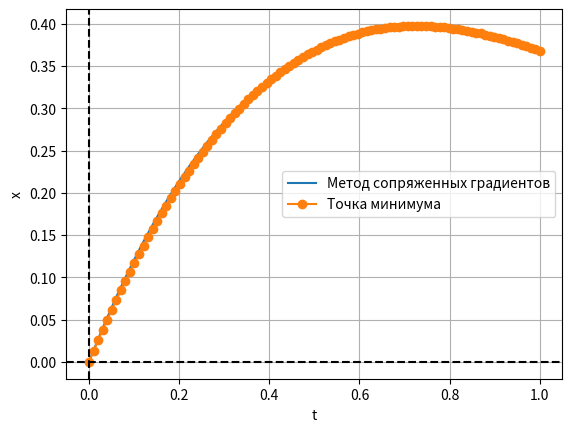

This chart was generated by the following Python code:
import numpy as np
import matplotlib.pyplot as plot
import math

# Коэффициенты
CoefficientsA = [0.0, -1, 1.5, 0.5, 0.5]
CheckCoefficients = 2

# Вариант 6
FirstX = 0
SecondX = 1 / math.e
FirstT = 0
SecondT = 1

# Погрешность
E = 0.01
H = 0.2


# Функция экстремали
def functionX(t):
    return (math.pow(math.e, -t) + (1 + math.e) * t * math.pow(math.e, -t) - 1) / 2


# Пробная функция w0
def functionW0(t):
    return t / math.e


# Производная пробной функции
def functionW0Derivative():
    return 1 / math.e


# Переключатель между пробными функциями
def functionWX(Coefficients, t):
    if CheckCoefficients == 2:
        return functionW2(Coefficients, t)
    elif CheckCoefficients == 3:
        return functionW3(Coefficients, t)
    else:
        return functionW4(Coefficients, t)


# Переключатель между производными пробных функций
def functionWXDerivative(Coefficients, t):
    if CheckCoefficients == 2:
        return functionW2Derivative(Coefficients, t)
    elif CheckCoefficients == 3:
        return functionW3Derivative(Coefficients, t)
    else:
        return functionW4Derivative(Coefficients, t)


# Пробная функция с двумя коэффициентами
def functionW2(Coefficients, t):
    return Coefficients[1] * (t ** 1) * (t / math.e - 1 / math.e) + Coefficients[2] * (t ** 2) * (
            t / math.e - 1 / math.e) + functionW0(t)


# Пробная функция с тремя коэффициентами
def functionW3(Coefficients, t):
    return CoefficientsA[1] * (t ** 1) * (t / math.e - 1 / math.e) + \
           Coefficients[2] * (t ** 2) * (t / math.e - 1 / math.e) + \
           Coefficients[3] * (t ** 3) * (t / math.e - 1 / math.e) + functionW0(t)


# Пробная функция с четыремя коэффициентами
def functionW4(Coefficients, t):
    return Coefficients[1] * (t ** 1) * (t / math.e - 1 / math.e) + \
           Coefficients[2] * (t ** 2) * (t / math.e - 1 / math.e) + \
           Coefficients[3] * (t ** 3) * (t / math.e - 1 / math.e) + \
           Coefficients[4] * (t ** 4) * (t / math.e - 1 / math.e) + functionW0(t)


# Производная пробной функции с двумя коэффициентами
def functionW2Derivative(Coefficients, t):
    return Coefficients[1] * ((1 + 1) * (t ** 1) / math.e - 1 * (t ** (1 - 1) / math.e)) + \
           Coefficients[2] * ((2 + 1) * (t ** 2) / math.e - 2 * (t ** (2 - 1) / math.e)) + \
           functionW0Derivative()


# Производная пробной функции с тремя коэффициентами
def functionW3Derivative(Coefficients, t):
    return Coefficients[1] * ((1 + 1) * (t ** 1) / math.e - 1 * (t ** (1 - 1) / math.e)) + \
           Coefficients[2] * ((2 + 1) * (t ** 2) / math.e - 2 * (t ** (2 - 1) / math.e)) + \
           Coefficients[3] * ((3 + 1) * (t ** 3) / math.e - 3 * (t ** (3 - 1) / math.e)) + functionW0Derivative()


# Производная пробной функции с четыремя коэффициентами
def functionW4Derivative(Coefficients, t):
    return Coefficients[1] * ((1 + 1) * (t ** 1) / math.e - 1 * (t ** (1 - 1) / math.e)) + \
           Coefficients[2] * ((2 + 1) * (t ** 2) / math.e - 2 * (t ** (2 - 1) / math.e)) + \
           Coefficients[3] * ((3 + 1) * (t ** 3) / math.e - 3 * (t ** (3 - 1) / math.e)) + \
           Coefficients[4] * ((4 + 1) * (t ** 4) / math.e - 4 * (t ** (4 - 1) / math.e)) + functionW0Derivative()


# Метод прямоугольников
def MethodRectangle(C):
    h = H
    a = FirstT
    n = (SecondT - FirstT) / h
    sumIntegral = 0.0
    for i in range(int(n)):
        x = a + i * h
        if (i == 0) | (i == n):
            sumIntegral = sumIntegral + functionWX(C, x)
        elif i % 2 == 0:
            sumIntegral = sumIntegral + (2 * functionWX(C, x))
        else:
            sumIntegral = sumIntegral + (4 * functionWX(C, x))
    return sumIntegral * h / 3


def MethodRitz():
    # Запоминаем начальные приближения
    coefficients = CoefficientsA

    # Считаем интеграл с начальными приближениями коэффициентов методом прямоугольников
    integralPrev = MethodRectangle(coefficients)

    # Указатель на коэффициент
    i = 1

    # Направления изменения коэффициентов
    move = -1

    while True:

        # Шаг изменения коэффициента
        h = 0.27

        # Вспомогательная переменная для отслеживания интеграла
        distancePrev = 0

        while True:

            coefficients[i] = coefficients[i] + move * h
            integralNext = MethodRectangle(coefficients)
            distanceNext = math.fabs(integralNext - integralPrev)

            # Условия выхода из 2го цикла
            if math.fabs(integralNext - integralPrev) < E:
                break

            # Если предыдущий интеграл больше найденного,то остаемся в этом направлении изменения коэффициентов
            elif integralPrev > integralNext:
                move = 1
            # Иначе меняем направление
            else:
                move = -1

            # Отслеживание интеграла
            if distancePrev == 0:
                distanceNext = distancePrev
            if distanceNext > distancePrev:
                move = move * -1

            # Изменения необходимые для того чтобы не зациклилось
            h = h * 0.92
            integralPrev = integralNext

        # Увеличиваем указатель на 1
        i = i + 1
        # Условия выхода из 1го цикла
        if i == CheckCoefficients + 1:
            break
    return [coefficients]


# Отрисовщик
def plotCreator(Coefficients):
    # Массивы для отрисовки экстремали из уравнения Эйлера
    tArray = np.linspace(FirstT, SecondT, 100)
    xArray = [functionX(i) for i in tArray]

    # Массив для отрисовки экстремали полученной методом Ритца
    xResultArray = [functionWX(Coefficients, i) for i in tArray]

    plot.plot(tArray, xArray, tArray, xResultArray, "-o")
    plot.axhline(0, color='black', linestyle='--')
    plot.axvline(0, color='black', linestyle='--')
    plot.grid(True)
    plot.xlabel('t')
    plot.ylabel('x')
    plot.legend(['Метод сопряженных градиентов', "Точка минимума"])
    plot.show()


if __name__ == '__main__':
    list_out = MethodRitz()  # Запуск алгоритма метода Ритца, list_out - выходные результаты метода
    coefficients = list_out[0]  # Так как мы ищем коэффициенты, то нас интересуют именно они

    # Для красоты вывода
    print("Количество коэффициентов:", CheckCoefficients)
    if CheckCoefficients >= 2:
        print("Коэффициент 1 :", coefficients[1])
        print("Коэффициент 2 :", coefficients[2])
    if CheckCoefficients >= 3:
        print("Коэффициент 3 :", coefficients[3])
    if CheckCoefficients >= 4:
        print("Коэффициент 4 :", coefficients[4])

    # Запуск отрисовщика
    plotCreator(coefficients)
